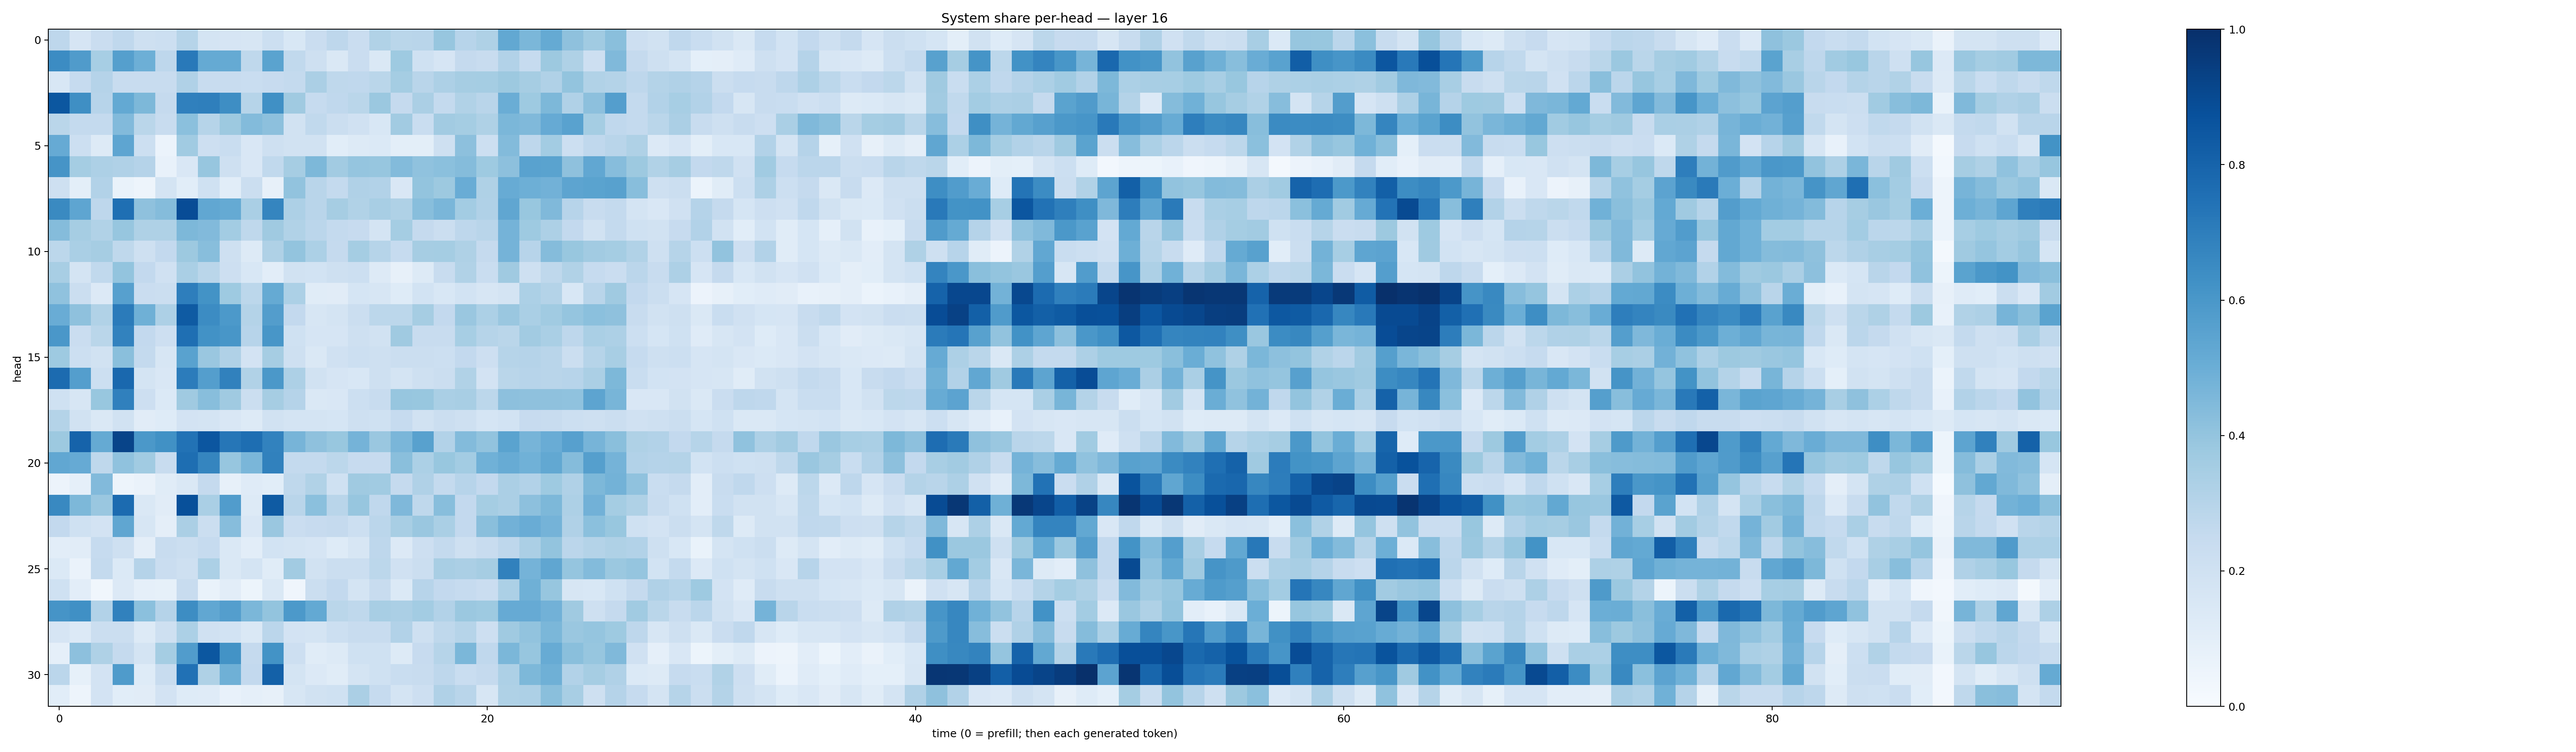

The file beside this chart, header and first rows:
0.2750925, 0.16646102, 0.22672856, 0.26634556, 0.20317018, 0.21589106, 0.29914638, 0.1756204, 0.16792358, 0.16303131, 0.21564916, 0.15601367, 0.22977783, 0.27564514, 0.22963494, 0.3159546, 0.2862079, 0.29221952, 0.3919946, 0.29516023, 0.321544, 0.524375, 0.4589635, 0.5179348
0.6446, 0.5812, 0.3458, 0.5659, 0.4944, 0.2737, 0.7152, 0.5181, 0.5161, 0.2726, 0.5479, 0.2628, 0.2101, 0.1481, 0.2303, 0.1472, 0.3723, 0.2029, 0.1672, 0.2525, 0.2413, 0.3107, 0.2463, 0.3773
0.1562, 0.2468, 0.3016, 0.2414, 0.2351, 0.2421, 0.3186, 0.239, 0.2355, 0.2317, 0.2431, 0.2565, 0.3343, 0.2734, 0.267, 0.2877, 0.3545, 0.2918, 0.326, 0.3513, 0.3546, 0.3771, 0.3507, 0.318
0.8496, 0.6346, 0.2937, 0.5203, 0.4547, 0.2538, 0.6892, 0.6946, 0.6403, 0.3005, 0.6319, 0.369, 0.2468, 0.2664, 0.2855, 0.3793, 0.2521, 0.3344, 0.2565, 0.3159, 0.2924, 0.5031, 0.3732, 0.4541
0.2856, 0.2549, 0.2543, 0.4448, 0.2878, 0.2419, 0.4188, 0.3003, 0.3785, 0.4412, 0.416, 0.1945, 0.2631, 0.2206, 0.1989, 0.1539, 0.3614, 0.2344, 0.363, 0.3541, 0.3242, 0.4585, 0.4488, 0.512
0.5126, 0.2168, 0.1269, 0.5361, 0.2155, 0.06147, 0.3647, 0.2117, 0.2335, 0.1517, 0.2075, 0.188, 0.1928, 0.108, 0.1292, 0.1378, 0.1008, 0.09829, 0.2085, 0.4155, 0.2171, 0.4389, 0.2746, 0.3576
0.6102, 0.3542, 0.3257, 0.3172, 0.3009, 0.07264, 0.1501, 0.3935, 0.2049, 0.1505, 0.2623, 0.3485, 0.4545, 0.3609, 0.3978, 0.3917, 0.4393, 0.41, 0.4187, 0.4353, 0.3742, 0.4143, 0.5516, 0.5486
0.2081, 0.09901, 0.3088, 0.06902, 0.04921, 0.1761, 0.1089, 0.1999, 0.109, 0.2205, 0.08091, 0.4043, 0.2915, 0.254, 0.3192, 0.3113, 0.1521, 0.3995, 0.3777, 0.5052, 0.3241, 0.5104, 0.4931, 0.4808
0.6548, 0.5356, 0.2742, 0.7576, 0.4128, 0.4354, 0.8888, 0.5305, 0.5181, 0.3398, 0.6688, 0.3268, 0.2911, 0.3481, 0.315, 0.3402, 0.3236, 0.4258, 0.4635, 0.3592, 0.3182, 0.5329, 0.3888, 0.4475
0.434, 0.3507, 0.3127, 0.3936, 0.3218, 0.3227, 0.456, 0.4439, 0.3562, 0.2717, 0.3681, 0.3131, 0.2815, 0.2541, 0.2455, 0.1774, 0.3535, 0.2516, 0.2264, 0.2765, 0.2906, 0.4742, 0.3736, 0.3258
0.2788, 0.3366, 0.3481, 0.2709, 0.208, 0.2596, 0.3767, 0.4259, 0.2063, 0.1322, 0.3205, 0.3986, 0.3298, 0.2511, 0.3545, 0.2987, 0.2474, 0.3485, 0.3528, 0.3212, 0.2515, 0.4732, 0.295, 0.4363
0.3417, 0.1767, 0.264, 0.3998, 0.2605, 0.1956, 0.338, 0.2885, 0.211, 0.1532, 0.1031, 0.1948, 0.1858, 0.2079, 0.2183, 0.1322, 0.08195, 0.1255, 0.2367, 0.3137, 0.2331, 0.3701, 0.2067, 0.2699
0.4091, 0.2246, 0.1355, 0.5596, 0.2288, 0.2262, 0.6954, 0.6186, 0.3729, 0.2812, 0.5161, 0.3318, 0.1167, 0.1095, 0.1705, 0.1606, 0.1245, 0.1839, 0.1556, 0.1869, 0.1609, 0.1754, 0.3292, 0.3074
0.5056, 0.4135, 0.313, 0.7077, 0.4921, 0.3281, 0.8352, 0.6448, 0.5935, 0.3067, 0.571, 0.2602, 0.1587, 0.1752, 0.2202, 0.2783, 0.2804, 0.3498, 0.261, 0.3858, 0.3287, 0.3856, 0.3386, 0.3658
0.599, 0.2288, 0.2868, 0.681, 0.2616, 0.2148, 0.7559, 0.6228, 0.603, 0.2941, 0.6042, 0.2027, 0.1667, 0.1675, 0.204, 0.1905, 0.3681, 0.2403, 0.2381, 0.3468, 0.3002, 0.2883, 0.3604, 0.3376
0.3719, 0.2171, 0.1942, 0.4234, 0.2569, 0.1615, 0.5512, 0.3859, 0.319, 0.1828, 0.3498, 0.205, 0.1483, 0.1981, 0.215, 0.2034, 0.2196, 0.2235, 0.2164, 0.2583, 0.2146, 0.2978, 0.3034, 0.2918
0.7729, 0.5701, 0.2162, 0.7851, 0.1789, 0.1522, 0.7049, 0.5665, 0.6836, 0.3145, 0.5943, 0.3247, 0.1878, 0.1655, 0.155, 0.2055, 0.1758, 0.2075, 0.22, 0.3149, 0.1799, 0.2866, 0.2944, 0.2894
0.2026, 0.16, 0.3888, 0.6895, 0.212, 0.1378, 0.371, 0.4286, 0.3684, 0.2212, 0.3503, 0.3043, 0.1429, 0.1504, 0.2185, 0.2347, 0.3938, 0.3882, 0.3365, 0.3427, 0.2811, 0.4169, 0.4113, 0.4134
0.3078, 0.1947, 0.1476, 0.1913, 0.112, 0.1249, 0.1813, 0.1738, 0.1511, 0.1264, 0.1899, 0.1752, 0.1777, 0.1684, 0.2061, 0.1996, 0.2497, 0.1896, 0.2199, 0.2108, 0.1698, 0.1844, 0.2423, 0.2378
0.3763, 0.8047, 0.5186, 0.9181, 0.5964, 0.6252, 0.743, 0.8536, 0.7296, 0.7604, 0.68, 0.471, 0.4114, 0.3877, 0.4763, 0.3834, 0.4623, 0.5562, 0.3104, 0.4379, 0.4046, 0.5489, 0.4694, 0.5067
0.5309, 0.5153, 0.2703, 0.4066, 0.3646, 0.2405, 0.7613, 0.6715, 0.3925, 0.4624, 0.6848, 0.2548, 0.254, 0.2783, 0.2441, 0.2442, 0.4222, 0.3285, 0.3873, 0.3568, 0.4876, 0.5099, 0.4882, 0.524
0.05579, 0.08888, 0.4452, 0.04877, 0.06267, 0.1158, 0.1441, 0.2511, 0.08079, 0.1198, 0.109, 0.273, 0.3158, 0.2017, 0.3681, 0.3668, 0.2525, 0.3181, 0.254, 0.2963, 0.2579, 0.3353, 0.31, 0.3727
0.6576, 0.4544, 0.3867, 0.772, 0.1411, 0.1129, 0.877, 0.336, 0.5751, 0.1308, 0.8344, 0.2922, 0.4195, 0.2915, 0.391, 0.2683, 0.4498, 0.2714, 0.4295, 0.261, 0.3524, 0.3348, 0.4162, 0.4561
0.2605, 0.2009, 0.1814, 0.5328, 0.1594, 0.0972, 0.3334, 0.2238, 0.4311, 0.1507, 0.3832, 0.2294, 0.2454, 0.2526, 0.2178, 0.2851, 0.3415, 0.383, 0.3363, 0.2582, 0.4237, 0.4809, 0.5071, 0.4765
0.1029, 0.1109, 0.2473, 0.2054, 0.09755, 0.2351, 0.2252, 0.2485, 0.1472, 0.105, 0.1847, 0.1749, 0.1646, 0.123, 0.1594, 0.2762, 0.136, 0.214, 0.2569, 0.2055, 0.2356, 0.2762, 0.3357, 0.4011
0.1369, 0.06615, 0.2573, 0.1398, 0.3031, 0.2299, 0.2098, 0.3314, 0.1458, 0.1767, 0.1144, 0.3602, 0.1879, 0.2236, 0.2235, 0.281, 0.1961, 0.223, 0.3431, 0.3349, 0.3484, 0.6857, 0.4731, 0.5313
0.1996, 0.1032, 0.03166, 0.1358, 0.08621, 0.08215, 0.2362, 0.06775, 0.1044, 0.05438, 0.1471, 0.04064, 0.2247, 0.2609, 0.172, 0.2421, 0.1375, 0.2961, 0.2589, 0.2496, 0.2283, 0.3319, 0.4912, 0.3914
0.6132, 0.631, 0.3115, 0.6852, 0.4212, 0.3024, 0.6427, 0.5274, 0.5696, 0.4609, 0.4023, 0.5904, 0.5203, 0.2877, 0.2708, 0.3413, 0.3331, 0.3569, 0.3109, 0.3808, 0.3743, 0.515, 0.514, 0.4841
0.167, 0.134, 0.2236, 0.2257, 0.1326, 0.2048, 0.3282, 0.1986, 0.1873, 0.147, 0.2849, 0.1827, 0.1743, 0.2179, 0.24, 0.2389, 0.309, 0.2064, 0.2698, 0.2973, 0.2133, 0.3683, 0.4037, 0.458
0.08902, 0.4165, 0.3217, 0.2538, 0.1774, 0.3536, 0.5763, 0.8505, 0.6181, 0.2502, 0.6192, 0.2123, 0.1156, 0.1256, 0.2029, 0.2024, 0.1264, 0.2442, 0.2996, 0.4597, 0.2672, 0.4597, 0.3926, 0.5108
0.2832, 0.08226, 0.1799, 0.5834, 0.1243, 0.2351, 0.7481, 0.3204, 0.4916, 0.2604, 0.8094, 0.1727, 0.1344, 0.1138, 0.1768, 0.201, 0.234, 0.2383, 0.2737, 0.2343, 0.2505, 0.3279, 0.4564, 0.4886
0.108, 0.04848, 0.182, 0.1058, 0.1098, 0.1826, 0.1247, 0.1193, 0.07301, 0.08804, 0.07866, 0.1616, 0.1947, 0.2022, 0.3337, 0.2498, 0.1734, 0.2114, 0.3195, 0.291, 0.1637, 0.3207, 0.3265, 0.4228
